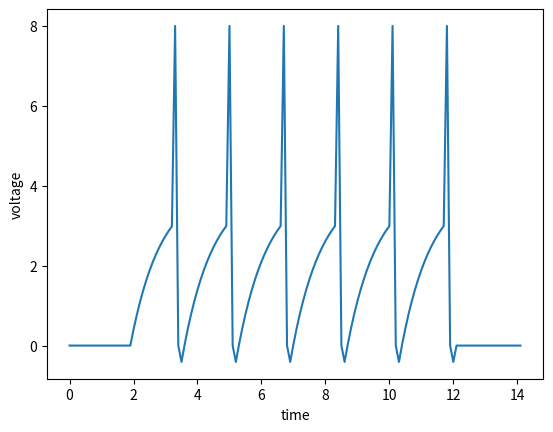

Write the Python code that produced this figure.
import matplotlib.pyplot as plt

voltage = 0
initial_time = 0
stop_time = 14
time_step = .1
cap = 1
res = 1
voltage_tol = 3
max_voltage = 8
resting_potential = 0
current = 4

injectionCurrent = 0
injectionStartTime = 0
injectionEndTime = 6
function_injection_value = []
new_dv_dt_value = []
new_time = [0]
new_voltage = [voltage]
new_current = [injectionCurrent]
new_injectiontime = [injectionCurrent] #inital value is the static injectionCurrent value


def times(initial_time, new_time):  # updates the time value
    new_time.append(initial_time)

def current_injection (injectionStartTime, new_injectiontime):
        new_injectiontime.append(injectionStartTime)



def dv_dt(cap, res, current, new_voltage):
    function_dv_dt = (1 / (cap * res)) * (res * current - new_voltage[-1])
    new_dv_dt_value.append(function_dv_dt)


def function_voltage(voltage, new_dv_dt_value, time_step, new_injectiontime):
    function_voltage = (voltage + new_dv_dt_value[-1] * time_step) * new_injectiontime[-1] #if the last element of new_injectiontime is 0 then that means there is no voltage
    new_voltage.append(function_voltage)


while initial_time < stop_time:

    initial_time += time_step #updates the time value
    dv_dt(cap, res, current, new_voltage)
    times(initial_time, new_time)


    if new_time [-1] < 2 or new_time[-1] >12: #if the last element of new_time is less than 2, or greater than 12 than there is no current
        injectionStartTime = 0
    elif new_time[-1] > 2:
        injectionStartTime = 1
    current_injection(injectionStartTime, new_injectiontime) #updates the current_injection value given the while condition is true


    if new_voltage[-1] >=max_voltage:
        new_voltage[-1] = resting_potential
    elif new_voltage[-1] > voltage_tol:
        new_voltage[-1] = max_voltage
    elif new_time[-1] <2:
      new_voltage[-1] = 0

    function_voltage(new_voltage[-1], new_dv_dt_value, time_step, new_injectiontime) #calls





print(new_dv_dt_value)
print(new_time)
print(new_voltage)
print(new_injectiontime)

plt.plot(new_time, new_voltage)
plt.xlabel('time')
plt.ylabel('voltage')
plt.show()
plt.savefig('Graph.png')
